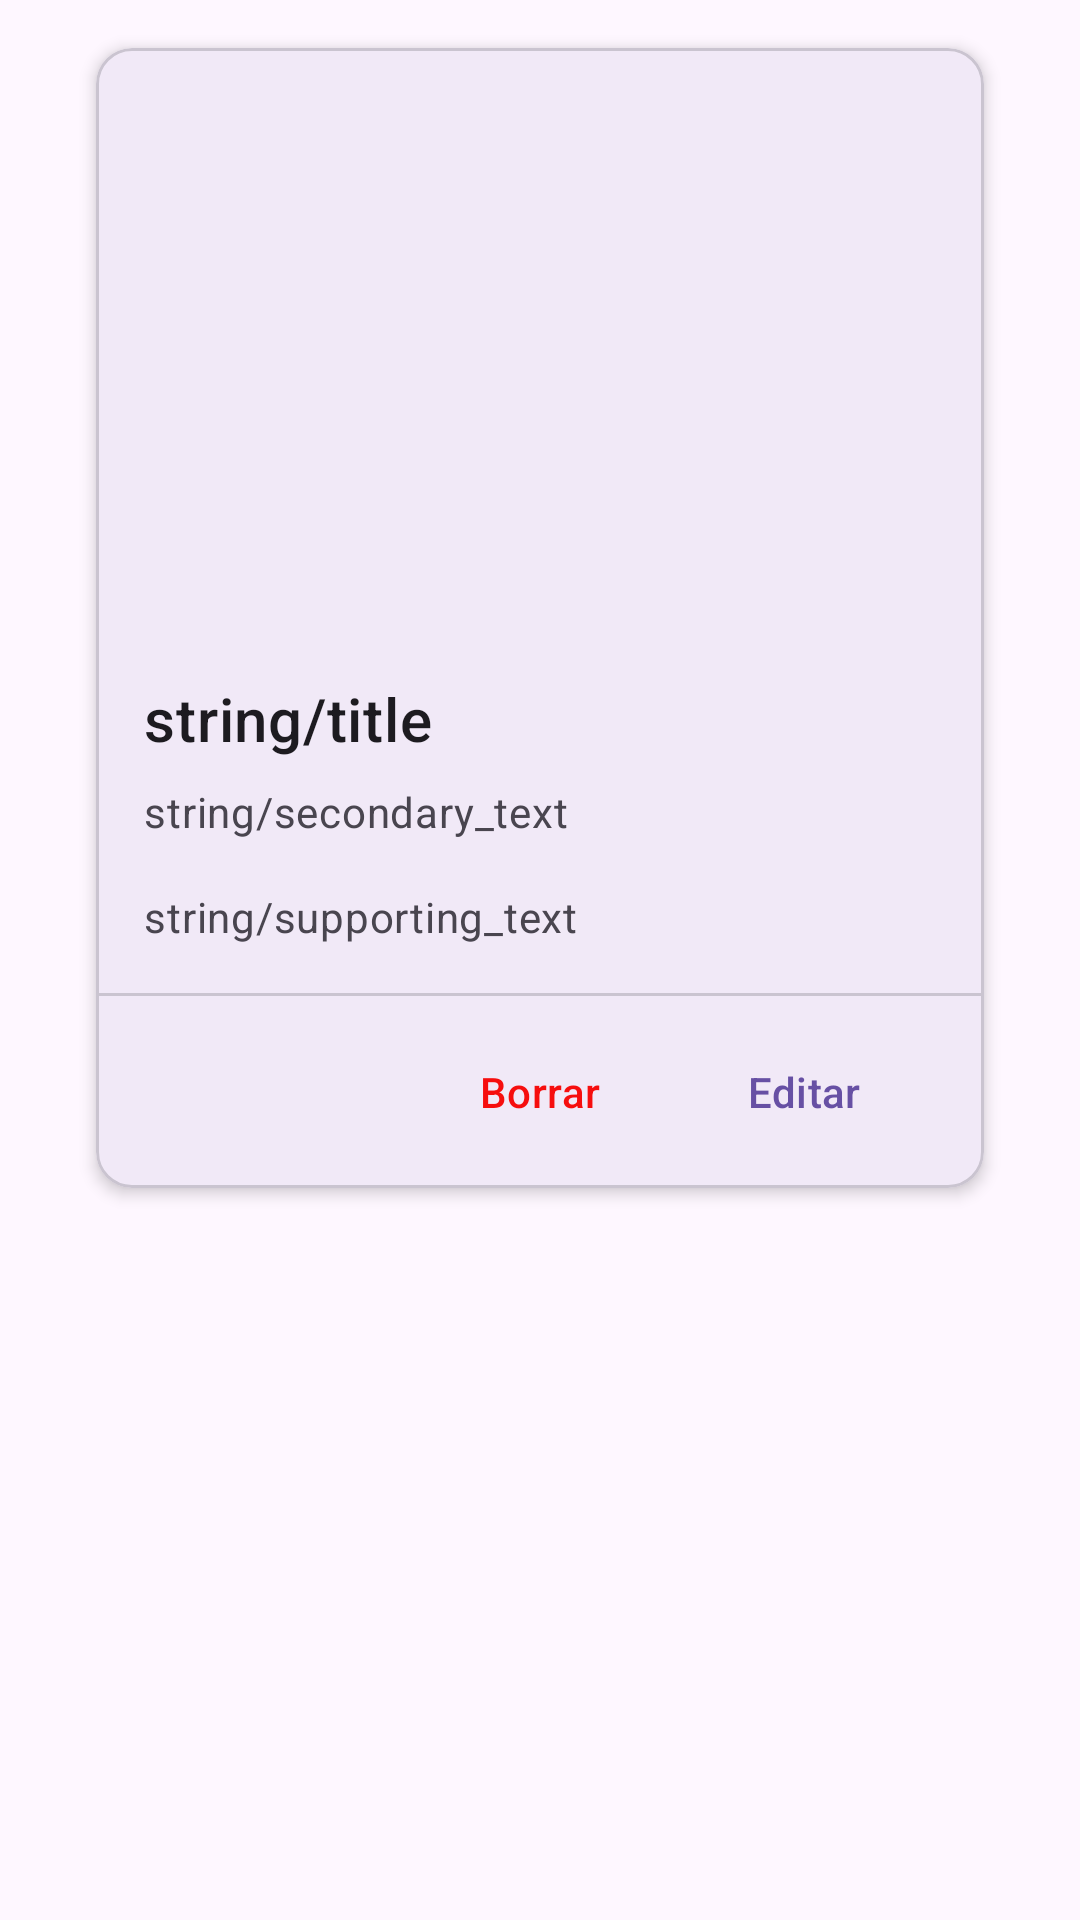

The Android layout XML behind this screen, and the referenced resources:
<!-- AndroidManifest.xml: application theme Theme.Peritos -->
<!-- res/layout/accident_adapter_item.xml -->
<?xml version="1.0" encoding="utf-8"?>
<LinearLayout xmlns:android="http://schemas.android.com/apk/res/android"
    xmlns:app="http://schemas.android.com/apk/res-auto"
    android:layout_width="match_parent"
    android:layout_height="wrap_content"
    android:orientation="horizontal">

    <com.google.android.material.card.MaterialCardView
        android:id="@+id/card"
        android:layout_width="match_parent"
        android:layout_height="wrap_content"
        android:layout_marginHorizontal="32dp"
        android:layout_marginVertical="16dp"
        app:cardElevation="3dp">

        <LinearLayout
            android:layout_width="match_parent"
            android:layout_height="wrap_content"
            android:orientation="vertical">

            
            <ImageView
                android:id="@+id/imageView"
                android:layout_width="match_parent"
                android:layout_height="194dp"
                android:scaleType="centerCrop"
                android:contentDescription="string/content_description_media"
                />

            <LinearLayout
                android:layout_width="match_parent"
                android:layout_height="wrap_content"
                android:orientation="vertical"
                android:padding="16dp">

                
                <TextView
                    android:id="@+id/txtLicense"
                    android:layout_width="wrap_content"
                    android:layout_height="wrap_content"
                    android:text="string/title"
                    android:textAppearance="?attr/textAppearanceHeadline6"
                    />
                <TextView
                    android:id="@+id/txtModel"
                    android:layout_width="wrap_content"
                    android:layout_height="wrap_content"
                    android:layout_marginTop="8dp"
                    android:text="string/secondary_text"
                    android:textAppearance="?attr/textAppearanceBody2"
                    android:textColor="?android:attr/textColorSecondary"
                    />
                <TextView
                    android:id="@+id/txtComments"
                    android:layout_width="wrap_content"
                    android:layout_height="wrap_content"
                    android:layout_marginTop="16dp"
                    android:text="string/supporting_text"
                    android:textAppearance="?attr/textAppearanceBody2"
                    android:textColor="?android:attr/textColorSecondary"
                    />

            </LinearLayout>
            <com.google.android.material.divider.MaterialDivider
                android:layout_width="match_parent"
                android:layout_height="wrap_content"/>
            
            <LinearLayout
                android:layout_width="wrap_content"
                android:layout_height="wrap_content"
                android:layout_margin="8dp"
                android:orientation="horizontal"
                android:layout_gravity="end">

                <com.google.android.material.button.MaterialButton
                    android:id="@+id/btnDelete"
                    android:layout_width="wrap_content"
                    android:layout_height="wrap_content"
                    android:textColor="@color/red"
                    android:text="Borrar"
                    style="?attr/borderlessButtonStyle"
                    />
                <com.google.android.material.button.MaterialButton
                    android:id="@+id/btnEdit"
                    android:layout_width="wrap_content"
                    android:layout_height="wrap_content"
                    android:layout_marginEnd="8dp"
                    android:text="Editar"
                    style="?attr/borderlessButtonStyle"
                    />
            </LinearLayout>

        </LinearLayout>

    </com.google.android.material.card.MaterialCardView>
</LinearLayout>
<!-- resources referenced by this layout -->
<resources>
  <color name="red">#F60E0E</color>
  <style name="Theme.Peritos" parent="Base.Theme.Peritos" />
  <style name="Base.Theme.Peritos" parent="Theme.Material3.DayNight.NoActionBar">
          
          
      </style>
</resources>
